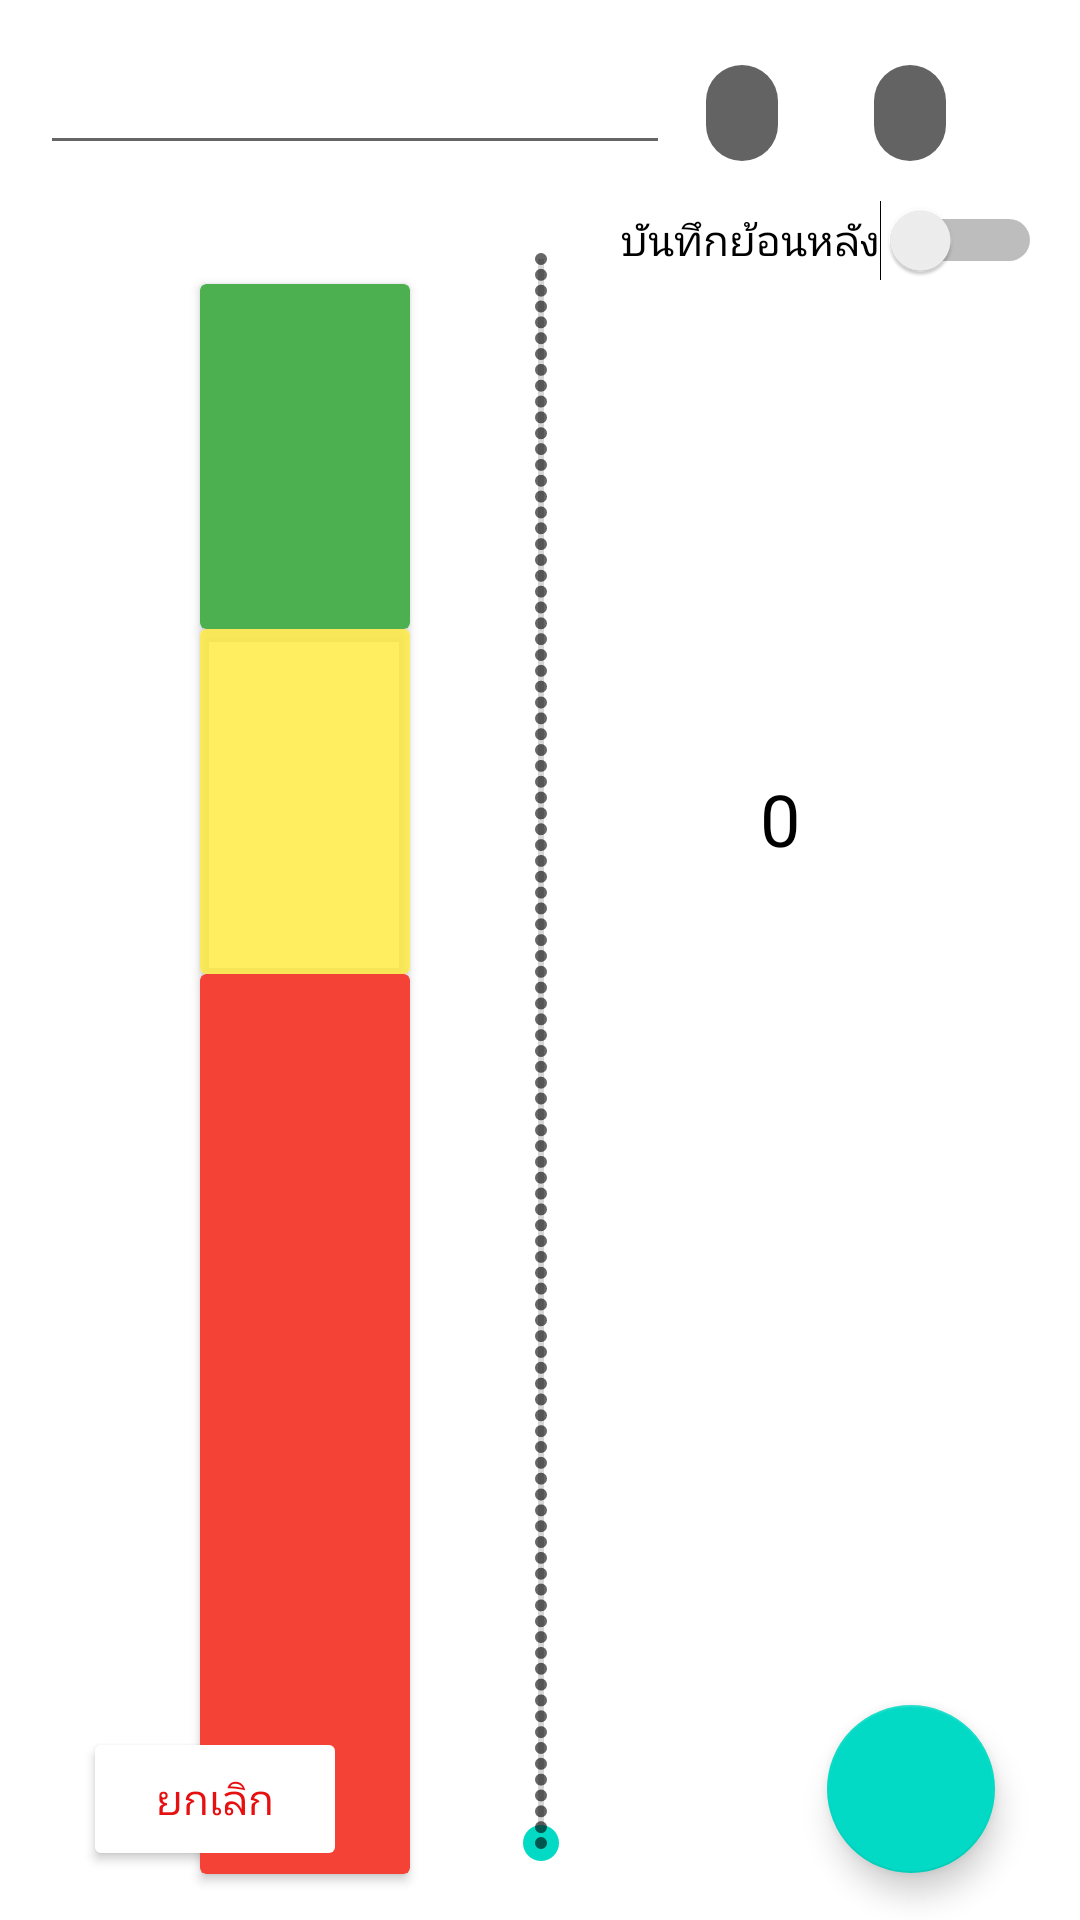

Layout XML and referenced resources for this Android screen:
<!-- AndroidManifest.xml: application theme Theme.AsthmaPrototype -->
<!-- res/layout/activity_flow.xml -->
<?xml version="1.0" encoding="utf-8"?>
<androidx.constraintlayout.widget.ConstraintLayout
    xmlns:android="http://schemas.android.com/apk/res/android"
    xmlns:app="http://schemas.android.com/apk/res-auto"
    xmlns:tools="http://schemas.android.com/tools"
    android:layout_width="match_parent"
    android:layout_height="match_parent">

    <androidx.cardview.widget.CardView
        android:id="@+id/cardView8"
        android:layout_width="70dp"
        android:layout_height="300dp"
        app:cardBackgroundColor="#F44336"
        app:layout_constraintBottom_toBottomOf="parent"
        app:layout_constraintEnd_toEndOf="parent"
        app:layout_constraintHorizontal_bias="0.23"
        app:layout_constraintStart_toStartOf="parent"
        app:layout_constraintTop_toBottomOf="@+id/cardView5"
        app:layout_constraintVertical_bias="0.0">

        <androidx.constraintlayout.widget.ConstraintLayout
            android:layout_width="match_parent"
            android:layout_height="match_parent">

            <TextView
                android:id="@+id/redpef"
                android:layout_width="wrap_content"
                android:layout_height="wrap_content"
                android:text=""
                android:textColor="#000000"
                android:textStyle="bold"
                app:layout_constraintBottom_toBottomOf="parent"
                app:layout_constraintEnd_toEndOf="parent"
                app:layout_constraintStart_toStartOf="parent"
                app:layout_constraintTop_toTopOf="parent"
                app:layout_constraintVertical_bias="0.060000002" />
        </androidx.constraintlayout.widget.ConstraintLayout>

    </androidx.cardview.widget.CardView>

    <androidx.cardview.widget.CardView
        android:id="@+id/cardView5"
        android:layout_width="70dp"
        android:layout_height="115dp"
        app:cardBackgroundColor="#CEFFEB3B"
        app:layout_constraintEnd_toEndOf="parent"
        app:layout_constraintHorizontal_bias="0.23"
        app:layout_constraintStart_toStartOf="parent"
        app:layout_constraintTop_toBottomOf="@+id/cardView6">

        <androidx.constraintlayout.widget.ConstraintLayout
            android:layout_width="match_parent"
            android:layout_height="match_parent">

            <TextView
                android:id="@+id/yellowpef"
                android:layout_width="wrap_content"
                android:layout_height="wrap_content"
                android:text=""
                android:textColor="#000000"
                android:textStyle="bold"
                app:layout_constraintBottom_toBottomOf="parent"
                app:layout_constraintEnd_toEndOf="parent"
                app:layout_constraintStart_toStartOf="parent"
                app:layout_constraintTop_toTopOf="parent"
                app:layout_constraintVertical_bias="0.166" />
        </androidx.constraintlayout.widget.ConstraintLayout>

    </androidx.cardview.widget.CardView>

    <androidx.cardview.widget.CardView
        android:id="@+id/cardView6"
        android:layout_width="70dp"
        android:layout_height="115dp"
        app:cardBackgroundColor="#4CAF50"
        app:layout_constraintBottom_toBottomOf="parent"
        app:layout_constraintEnd_toEndOf="parent"
        app:layout_constraintHorizontal_bias="0.23"
        app:layout_constraintStart_toStartOf="parent"
        app:layout_constraintTop_toTopOf="parent"
        app:layout_constraintVertical_bias="0.18">

        <androidx.constraintlayout.widget.ConstraintLayout
            android:layout_width="match_parent"
            android:layout_height="match_parent">

            <TextView
                android:id="@+id/greenpeftext"
                android:layout_width="wrap_content"
                android:layout_height="wrap_content"
                android:text=""
                android:textColor="#000000"
                android:textStyle="bold"
                app:layout_constraintBottom_toBottomOf="parent"
                app:layout_constraintEnd_toEndOf="parent"
                app:layout_constraintStart_toStartOf="parent"
                app:layout_constraintTop_toTopOf="parent"
                app:layout_constraintVertical_bias="0.166" />
        </androidx.constraintlayout.widget.ConstraintLayout>

    </androidx.cardview.widget.CardView>

    <SeekBar

        android:id="@+id/seekBar"
        style="@style/Widget.AppCompat.SeekBar.Discrete"
        android:layout_width="560dp"
        android:layout_height="266dp"
        android:layout_marginTop="171dp"
        android:layout_marginBottom="32dp"
        android:rotation="-90"
        app:layout_constraintBottom_toBottomOf="parent"
        app:layout_constraintEnd_toEndOf="parent"
        app:layout_constraintStart_toStartOf="parent"
        app:layout_constraintTop_toTopOf="parent"
        app:layout_constraintVertical_bias="0.26999998" />

    <TextView
        android:id="@+id/barvalue"
        android:layout_width="wrap_content"
        android:layout_height="wrap_content"
        android:text="0"
        android:textColor="@color/black"
        android:textSize="24sp"
        app:layout_constraintBottom_toTopOf="@+id/cardView8"
        app:layout_constraintEnd_toEndOf="parent"
        app:layout_constraintHorizontal_bias="0.556"
        app:layout_constraintStart_toEndOf="@+id/cardView5"
        app:layout_constraintTop_toTopOf="@+id/cardView5"
        app:layout_constraintVertical_bias="0.569" />

    <EditText
        android:id="@+id/flowdate"
        android:layout_width="wrap_content"
        android:layout_height="wrap_content"
        android:ems="10"
        android:inputType="date"
        app:layout_constraintBottom_toBottomOf="parent"
        app:layout_constraintEnd_toEndOf="parent"
        app:layout_constraintHorizontal_bias="0.089"
        app:layout_constraintStart_toStartOf="parent"
        app:layout_constraintTop_toTopOf="parent"
        app:layout_constraintVertical_bias="0.023" />

    <com.google.android.material.chip.ChipGroup
        android:id="@+id/periodchips"
        android:layout_width="152dp"
        android:layout_height="49dp"
        android:layout_marginEnd="16dp"
        app:layout_constraintBottom_toBottomOf="parent"
        app:layout_constraintEnd_toEndOf="parent"
        app:layout_constraintHorizontal_bias="0.0"
        app:layout_constraintStart_toEndOf="@+id/flowdate"
        app:layout_constraintTop_toTopOf="parent"
        app:layout_constraintVertical_bias="0.023"
        app:singleSelection="true">

        <com.google.android.material.chip.Chip
            android:id="@+id/morningchip"
            style="@style/Widget.MaterialComponents.Chip.Choice"
            android:layout_width="wrap_content"
            android:layout_height="wrap_content"
            android:textColor="#FFFFFF"
            app:chipBackgroundColor="@color/choice_state"
            tools:text="ช่วงเช้า" />

        <com.google.android.material.chip.Chip
            android:id="@+id/eveningchip"
            style="@style/Widget.MaterialComponents.Chip.Choice"
            android:layout_width="wrap_content"
            android:layout_height="wrap_content"
            android:textColor="#FFFFFF"
            app:chipBackgroundColor="@color/choice_state"
            tools:text="ช่วงเย็น" />
    </com.google.android.material.chip.ChipGroup>

    <com.google.android.material.floatingactionbutton.FloatingActionButton
        android:id="@+id/fabNextBtn"
        android:layout_width="wrap_content"
        android:layout_height="wrap_content"
        android:clickable="true"
        app:layout_constraintBottom_toBottomOf="parent"
        app:layout_constraintEnd_toEndOf="parent"
        app:layout_constraintHorizontal_bias="0.907"
        app:layout_constraintStart_toStartOf="parent"
        app:layout_constraintTop_toBottomOf="@+id/seekBar"
        app:layout_constraintVertical_bias="0.844"
        app:srcCompat="@drawable/next" />

    <Switch
        android:id="@+id/switch2"
        android:layout_width="wrap_content"
        android:layout_height="wrap_content"
        android:text="บันทึกย้อนหลัง"
        app:layout_constraintBottom_toBottomOf="parent"
        app:layout_constraintEnd_toEndOf="parent"
        app:layout_constraintHorizontal_bias="0.942"
        app:layout_constraintStart_toStartOf="parent"
        app:layout_constraintTop_toBottomOf="@+id/periodchips"
        app:layout_constraintVertical_bias="0.007" />

    <Button
        android:id="@+id/flowcancelbtn"
        android:layout_width="wrap_content"
        android:layout_height="wrap_content"
        android:backgroundTint="#FFFFFF"
        android:fontFamily="@font/sarabunregular"
        android:text="ยกเลิก"
        android:textColor="#E61010"
        app:iconTint="#FFFFFF"
        app:layout_constraintBottom_toBottomOf="parent"
        app:layout_constraintEnd_toStartOf="@+id/fabNextBtn"
        app:layout_constraintHorizontal_bias="0.147"
        app:layout_constraintStart_toStartOf="parent"
        app:layout_constraintTop_toBottomOf="@+id/seekBar"
        app:layout_constraintVertical_bias="0.851" />

</androidx.constraintlayout.widget.ConstraintLayout>
<!-- resources referenced by this layout -->
<resources>
  <color name="black">#FF000000</color>
  <style name="Theme.AsthmaPrototype" parent="Theme.MaterialComponents.DayNight.DarkActionBar">
          
          <item name="colorPrimary">@color/purple_500</item>
          <item name="colorPrimaryVariant">@color/purple_700</item>
          <item name="colorOnPrimary">@color/white</item>
          
          <item name="colorSecondary">@color/teal_200</item>
          <item name="colorSecondaryVariant">@color/teal_700</item>
          <item name="colorOnSecondary">@color/black</item>
          
          <item name="android:statusBarColor" tools:targetApi="l">?attr/colorPrimaryVariant</item>
          
          <item name="windowActionBar">false</item>
          <item name="windowNoTitle">true</item>
          <item name="fontFamily">@font/sarabunregular</item>
      </style>
  <color name="purple_500">#FF6200EE</color>
  <color name="purple_700">#FF3700B3</color>
  <color name="white">#FFFFFFFF</color>
  <color name="teal_200">#FF03DAC5</color>
  <color name="teal_700">#FF018786</color>
</resources>
